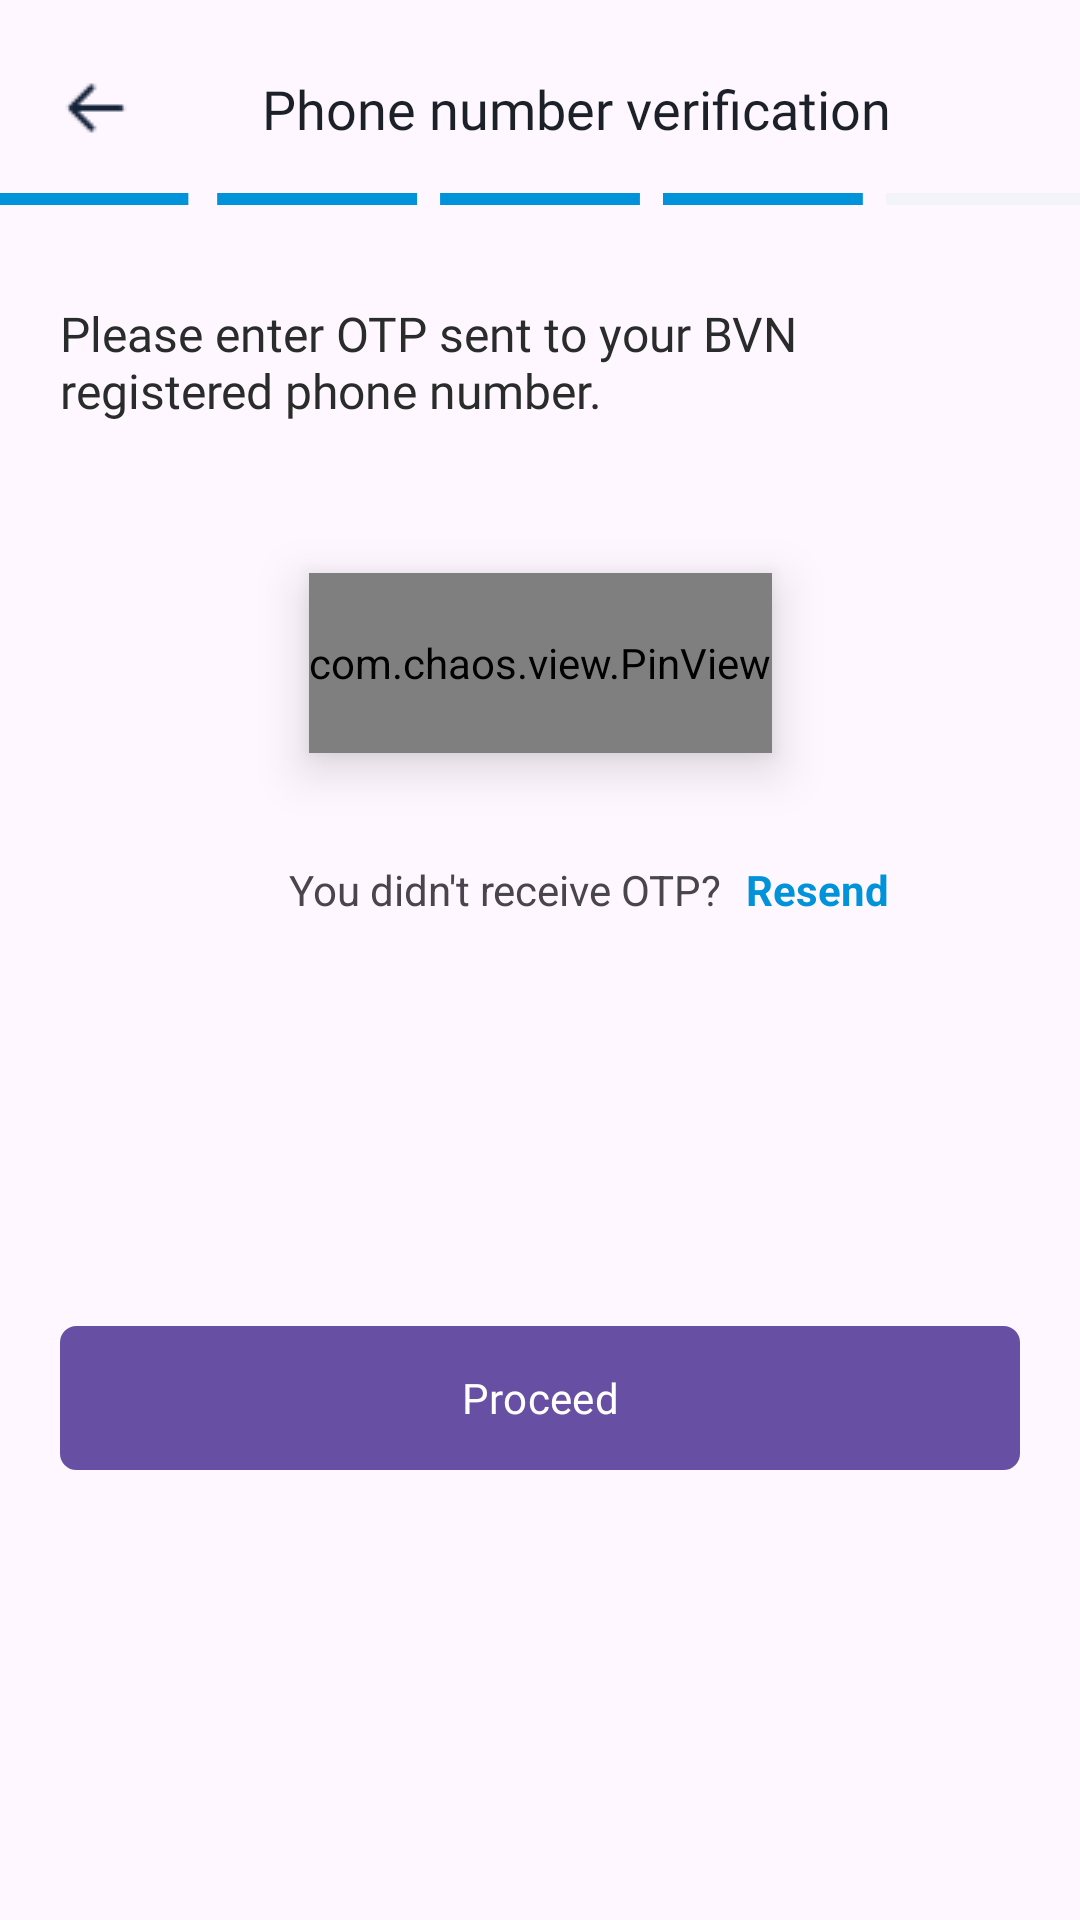

This screen was rendered from an Android layout file. Write that file and the resources it references.
<!-- AndroidManifest.xml: application theme Theme.UnivacitiProject -->
<!-- res/layout/fragment_phone_verification.xml -->
<?xml version="1.0" encoding="utf-8"?>
<androidx.constraintlayout.widget.ConstraintLayout xmlns:android="http://schemas.android.com/apk/res/android"
    xmlns:app="http://schemas.android.com/apk/res-auto"
    xmlns:tools="http://schemas.android.com/tools"
    android:layout_width="match_parent"
    android:layout_height="match_parent"
    tools:context=".PhoneVerification">


    <ImageView
        android:id="@+id/imageView24"
        android:layout_width="wrap_content"
        android:layout_height="wrap_content"
        android:layout_marginStart="20dp"
        android:layout_marginTop="24dp"
        android:src="@drawable/arrowleft"
        app:layout_constraintStart_toStartOf="parent"
        app:layout_constraintTop_toTopOf="parent" />

    <TextView
        android:id="@+id/textView24"
        android:layout_width="wrap_content"
        android:layout_height="wrap_content"
        android:fontFamily="@font/euclid_circular_b_bold"
        android:text="Phone number verification"
        android:textColor="#1C2129"
        android:textSize="18sp"
        app:layout_constraintBottom_toBottomOf="@+id/imageView24"
        app:layout_constraintEnd_toStartOf="@+id/imageView25"
        app:layout_constraintStart_toEndOf="@+id/imageView24"
        app:layout_constraintTop_toTopOf="@+id/imageView24" />

    <ImageView
        android:id="@+id/imageView25"
        android:layout_width="wrap_content"
        android:layout_height="wrap_content"
        android:layout_marginEnd="20dp"
        android:src="@drawable/mobile"
        app:layout_constraintBottom_toBottomOf="@+id/textView24"
        app:layout_constraintEnd_toEndOf="parent"
        app:layout_constraintTop_toTopOf="@+id/textView24" />

    <ImageView
        android:id="@+id/imageView26"
        android:layout_width="0dp"
        android:layout_height="wrap_content"
        android:layout_marginTop="16dp"
        android:src="@drawable/linefour"
        app:layout_constraintEnd_toEndOf="parent"
        app:layout_constraintHorizontal_bias="0.555"
        app:layout_constraintStart_toStartOf="parent"
        app:layout_constraintTop_toBottomOf="@+id/textView24" />

    <TextView
        android:id="@+id/textView25"
        android:layout_width="wrap_content"
        android:layout_height="wrap_content"
        android:layout_marginStart="20dp"
        android:layout_marginTop="32dp"
        android:layout_marginEnd="20dp"
        android:fontFamily="@font/euclid_circular_b_regular"
        android:text="Please enter OTP sent to your BVN registered phone number. "
        android:textColor="#2A2C2B"
        android:textSize="16dp"
        app:layout_constrainedWidth="true"
        app:layout_constraintEnd_toEndOf="parent"
        app:layout_constraintStart_toStartOf="parent"
        app:layout_constraintTop_toBottomOf="@+id/imageView26" />


    <com.chaos.view.PinView
        android:id="@+id/pinView"
        android:layout_width="wrap_content"
        android:layout_height="60dp"
        android:layout_marginTop="50dp"
        android:elevation="10dp"
        android:inputType="number"
        android:textSize="20dp"
        app:itemHeight="60dp"
        app:itemRadius="5dp"
        app:itemSpacing="15dp"
        app:itemWidth="60dp"
        app:layout_constraintEnd_toEndOf="parent"
        app:layout_constraintStart_toStartOf="parent"
        app:layout_constraintTop_toBottomOf="@+id/textView25"
        app:lineColor="#4D000000"
        app:viewType="rectangle">

    </com.chaos.view.PinView>

    <com.google.android.material.button.MaterialButton
        android:id="@+id/button7"
        android:layout_width="0dp"
        android:layout_height="wrap_content"
        android:layout_marginStart="20dp"
        android:layout_marginEnd="20dp"
        android:layout_marginBottom="150dp"
        android:background="@drawable/button"
        android:fontFamily="@font/euclid_circular_b_bold"
        android:text="Proceed"
        android:textColor="#FFFFFF"
        android:textSize="14sp"
        app:layout_constraintBottom_toBottomOf="parent"
        app:layout_constraintEnd_toEndOf="parent"
        app:layout_constraintStart_toStartOf="parent" />

    <TextView
        android:id="@+id/textView33"
        android:layout_width="wrap_content"
        android:layout_height="wrap_content"
        android:layout_marginTop="36dp"
        android:text="You didn't receive OTP?"
        app:layout_constraintEnd_toEndOf="parent"
        app:layout_constraintHorizontal_bias="0.447"
        app:layout_constraintStart_toStartOf="parent"
        app:layout_constraintTop_toBottomOf="@+id/pinView" />

    <TextView
        android:id="@+id/textView34"
        android:layout_width="wrap_content"
        android:layout_height="wrap_content"
        android:layout_marginStart="8dp"
        android:text="Resend"
        android:textStyle="bold"
        android:textColor="#0093DA"
        app:layout_constraintBottom_toBottomOf="@+id/textView33"
        app:layout_constraintStart_toEndOf="@+id/textView33"
        app:layout_constraintTop_toTopOf="@+id/textView33" />


</androidx.constraintlayout.widget.ConstraintLayout>
<!-- resources referenced by this layout -->
<resources>
  <!-- drawable arrowleft: png bitmap (drawable, 347 bytes) -->
  <!-- drawable button (drawable) -->
  <?xml version="1.0" encoding="utf-8"?>
  <selector xmlns:android="http://schemas.android.com/apk/res/android">
      <item>
          <shape android:shape="rectangle">
              <solid android:color="#0093DA"/>
              <corners android:topLeftRadius="5dp"
                  android:bottomLeftRadius="5dp"
                  android:topRightRadius="5dp"
                  android:bottomRightRadius="5dp"/>
              <stroke android:color="#0093DA" android:width="1dp"/>
          </shape>
      </item>
  </selector>
  <!-- drawable linefour (drawable) -->
  <vector xmlns:android="http://schemas.android.com/apk/res/android"
      android:width="375dp"
      android:height="4dp"
      android:viewportWidth="375"
      android:viewportHeight="4">
    <path
        android:pathData="M0,0L-2,-0L-2,4L-0,4L0,0ZM-0,4L65.4,4L65.4,0L0,0L-0,4Z"
        android:fillColor="#0093DA"/>
    <path
        android:pathData="M77.4,2H142.8"
        android:strokeWidth="4"
        android:fillColor="#00000000"
        android:strokeColor="#0093DA"
        android:strokeLineCap="square"/>
    <path
        android:pathData="M154.8,2H220.2"
        android:strokeWidth="4"
        android:fillColor="#00000000"
        android:strokeColor="#0093DA"
        android:strokeLineCap="square"/>
    <path
        android:pathData="M232.2,2H297.6"
        android:strokeWidth="4"
        android:fillColor="#00000000"
        android:strokeColor="#0093DA"
        android:strokeLineCap="square"/>
    <path
        android:pathData="M309.6,2H375"
        android:strokeWidth="4"
        android:fillColor="#00000000"
        android:strokeColor="#F2F4F7"
        android:strokeLineCap="square"/>
  </vector>
  <style name="Theme.UnivacitiProject" parent="Base.Theme.UnivacitiProject" />
  <style name="Base.Theme.UnivacitiProject" parent="Theme.Material3.DayNight.NoActionBar">
          
          
      </style>
</resources>
